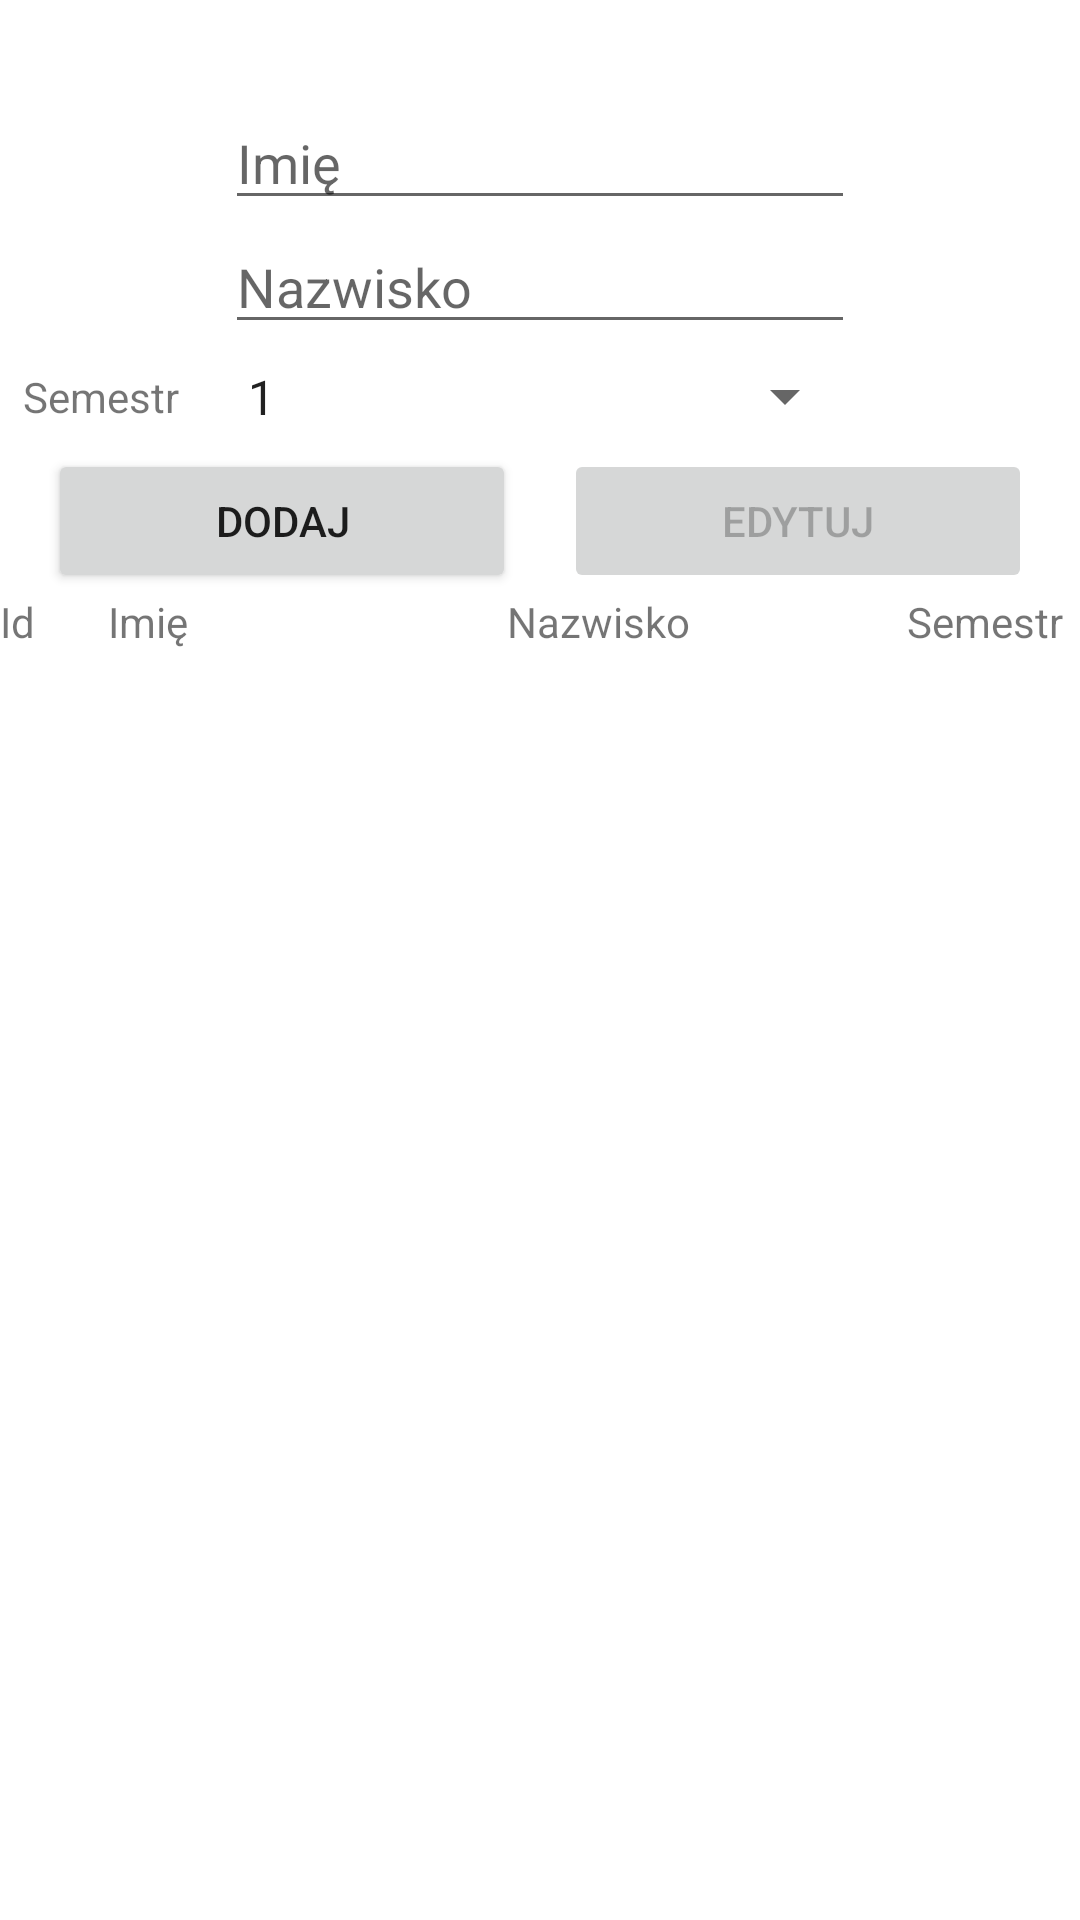

Reconstruct the res/layout file that produces this screen, plus the resources it refers to.
<!-- AndroidManifest.xml: application theme Theme.TeacherAssistent -->
<!-- res/layout/fragment_adding_student.xml -->
<?xml version="1.0" encoding="utf-8"?>
<androidx.constraintlayout.widget.ConstraintLayout
    xmlns:android="http://schemas.android.com/apk/res/android"
    xmlns:app="http://schemas.android.com/apk/res-auto"
    xmlns:tools="http://schemas.android.com/tools"
    android:layout_width="match_parent"
    android:layout_height="match_parent"
    tools:context=".view.addingStudent.AddingStudentFragment">

    <EditText
        android:singleLine="true"
        android:id="@+id/student_input_name"
        android:layout_width="wrap_content"
        android:layout_height="wrap_content"
        android:layout_marginTop="32dp"
        android:ems="10"
        android:hint="@string/string_imie"
        android:inputType="textPersonName|textCapSentences"
        android:digits="abcdefghijklmnopqrstuvwxyz ABCDEFGHIJKLMNOPQRSTUVWXYZ"
        app:layout_constraintBottom_toTopOf="@+id/student_input_surname"
        app:layout_constraintEnd_toEndOf="parent"
        app:layout_constraintStart_toStartOf="parent"
        app:layout_constraintTop_toTopOf="parent" />

    <EditText
        android:id="@+id/student_input_surname"
        android:layout_width="wrap_content"
        android:layout_height="wrap_content"
        android:digits="abcdefghijklmnopqrstuvwxyz ABCDEFGHIJKLMNOPQRSTUVWXYZ"
        android:ems="10"
        android:hint="@string/string_student_input_nazwisko"
        android:inputType="textPersonName|textCapSentences"
        app:layout_constraintBottom_toTopOf="@+id/student_input_spinner"
        app:layout_constraintEnd_toEndOf="parent"
        app:layout_constraintStart_toStartOf="parent"
        app:layout_constraintTop_toBottomOf="@+id/student_input_name" />

    <Spinner
        android:id="@+id/student_input_spinner"
        android:layout_width="211dp"
        android:layout_height="35dp"
        android:entries="@array/semester"
        app:layout_constraintBottom_toTopOf="@+id/student_button_add"
        app:layout_constraintEnd_toEndOf="parent"
        app:layout_constraintHorizontal_bias="0.502"
        app:layout_constraintStart_toStartOf="parent"
        app:layout_constraintTop_toBottomOf="@+id/student_input_surname"
        />

    <Button
        android:id="@+id/student_button_add"
        android:layout_width="0dp"
        android:layout_height="wrap_content"
        android:layout_marginStart="16dp"
        android:layout_marginEnd="8dp"
        android:text="@string/string_dodaj"
        app:layout_constraintBottom_toTopOf="@+id/linearLayout2"
        app:layout_constraintEnd_toStartOf="@+id/student_button_edit"
        app:layout_constraintStart_toStartOf="parent"
        app:layout_constraintTop_toBottomOf="@+id/student_input_spinner" />

    <LinearLayout
        android:id="@+id/linearLayout2"
        android:layout_width="match_parent"
        android:layout_height="wrap_content"
        android:orientation="horizontal"
        android:weightSum="10"
        app:layout_constraintBottom_toTopOf="@+id/student_recycler"
        app:layout_constraintEnd_toEndOf="parent"
        app:layout_constraintStart_toStartOf="parent"
        app:layout_constraintTop_toBottomOf="@+id/student_button_add">

        <TextView
            android:id="@+id/label_student_id"
            android:layout_width="0dp"
            android:layout_height="wrap_content"
            android:layout_weight="1"
            android:text="@string/string_id" />

        <TextView
            android:id="@+id/label_student_name"
            android:layout_width="0dp"
            android:layout_height="wrap_content"
            android:layout_weight="3.7"
            android:text="@string/string_imie" />

        <TextView
            android:id="@+id/label_student_surname"
            android:layout_width="0dp"
            android:layout_height="wrap_content"
            android:layout_weight="3.7"
            android:text="@string/string_student_input_nazwisko" />

        <TextView
            android:id="@+id/label_student_semester"
            android:layout_width="0dp"
            android:layout_height="wrap_content"
            android:layout_weight="1.6"
            android:text="@string/string_semestr" />

    </LinearLayout>

    <androidx.recyclerview.widget.RecyclerView
        android:id="@+id/student_recycler"
        android:layout_width="match_parent"
        android:layout_height="0dp"
        app:layout_constraintBottom_toBottomOf="parent"
        app:layout_constraintEnd_toEndOf="parent"
        app:layout_constraintHorizontal_bias="0.0"
        app:layout_constraintStart_toStartOf="parent"
        app:layout_constraintTop_toBottomOf="@+id/linearLayout2" />

    <TextView
        android:id="@+id/student_label_semester"
        android:layout_width="wrap_content"
        android:layout_height="wrap_content"
        android:layout_marginTop="10dp"
        android:layout_marginBottom="10dp"
        android:text="@string/string_semestr"
        app:layout_constraintBottom_toBottomOf="@+id/student_input_spinner"
        app:layout_constraintEnd_toStartOf="@+id/student_input_spinner"
        app:layout_constraintHorizontal_bias="0.34"
        app:layout_constraintStart_toStartOf="parent"
        app:layout_constraintTop_toTopOf="@+id/student_input_spinner" />

    <Button
        android:id="@+id/student_button_edit"
        android:layout_width="0dp"
        android:layout_height="wrap_content"
        android:layout_marginStart="8dp"
        android:layout_marginEnd="16dp"
        android:enabled="false"
        android:text="@string/string_edytuj"
        app:layout_constraintEnd_toEndOf="parent"
        app:layout_constraintStart_toEndOf="@+id/student_button_add"
        app:layout_constraintTop_toBottomOf="@+id/student_input_spinner" />

</androidx.constraintlayout.widget.ConstraintLayout>
<!-- resources referenced by this layout -->
<resources>
  <string-array name="semester">
          <item>1</item>
          <item>2</item>
          <item>3</item>
          <item>4</item>
          <item>5</item>
          <item>6</item>
          <item>7</item>
      </string-array>
  <string name="string_dodaj">Dodaj</string>
  <string name="string_edytuj">Edytuj</string>
  <string name="string_id">Id</string>
  <string name="string_imie">Imię</string>
  <string name="string_semestr">Semestr</string>
  <string name="string_student_input_nazwisko">Nazwisko</string>
  <style name="Theme.TeacherAssistent" parent="Theme.MaterialComponents.DayNight.DarkActionBar">
          
  
  
  
          <item name="colorPrimary">@color/purple_500</item>
          <item name="colorPrimaryVariant">@color/purple_700</item>
          <item name="colorOnPrimary">@color/black</item>
          
          <item name="colorSecondary">@color/teal_200</item>
          <item name="colorSecondaryVariant">@color/teal_700</item>
          <item name="colorOnSecondary">@color/white</item>
          
          <item name="android:statusBarColor" tools:targetApi="l">?attr/colorPrimaryVariant</item>
          
      </style>
  <!-- not gathered from this repository: default colours our renderer supplied (Android Studio template values) -->
  <color name="purple_500">#FF6200EE</color>
  <color name="purple_700">#FF3700B3</color>
  <color name="teal_200">#FF03DAC5</color>
  <color name="teal_700">#FF018786</color>
  <color name="black">#FF000000</color>
  <color name="white">#FFFFFFFF</color>
</resources>
